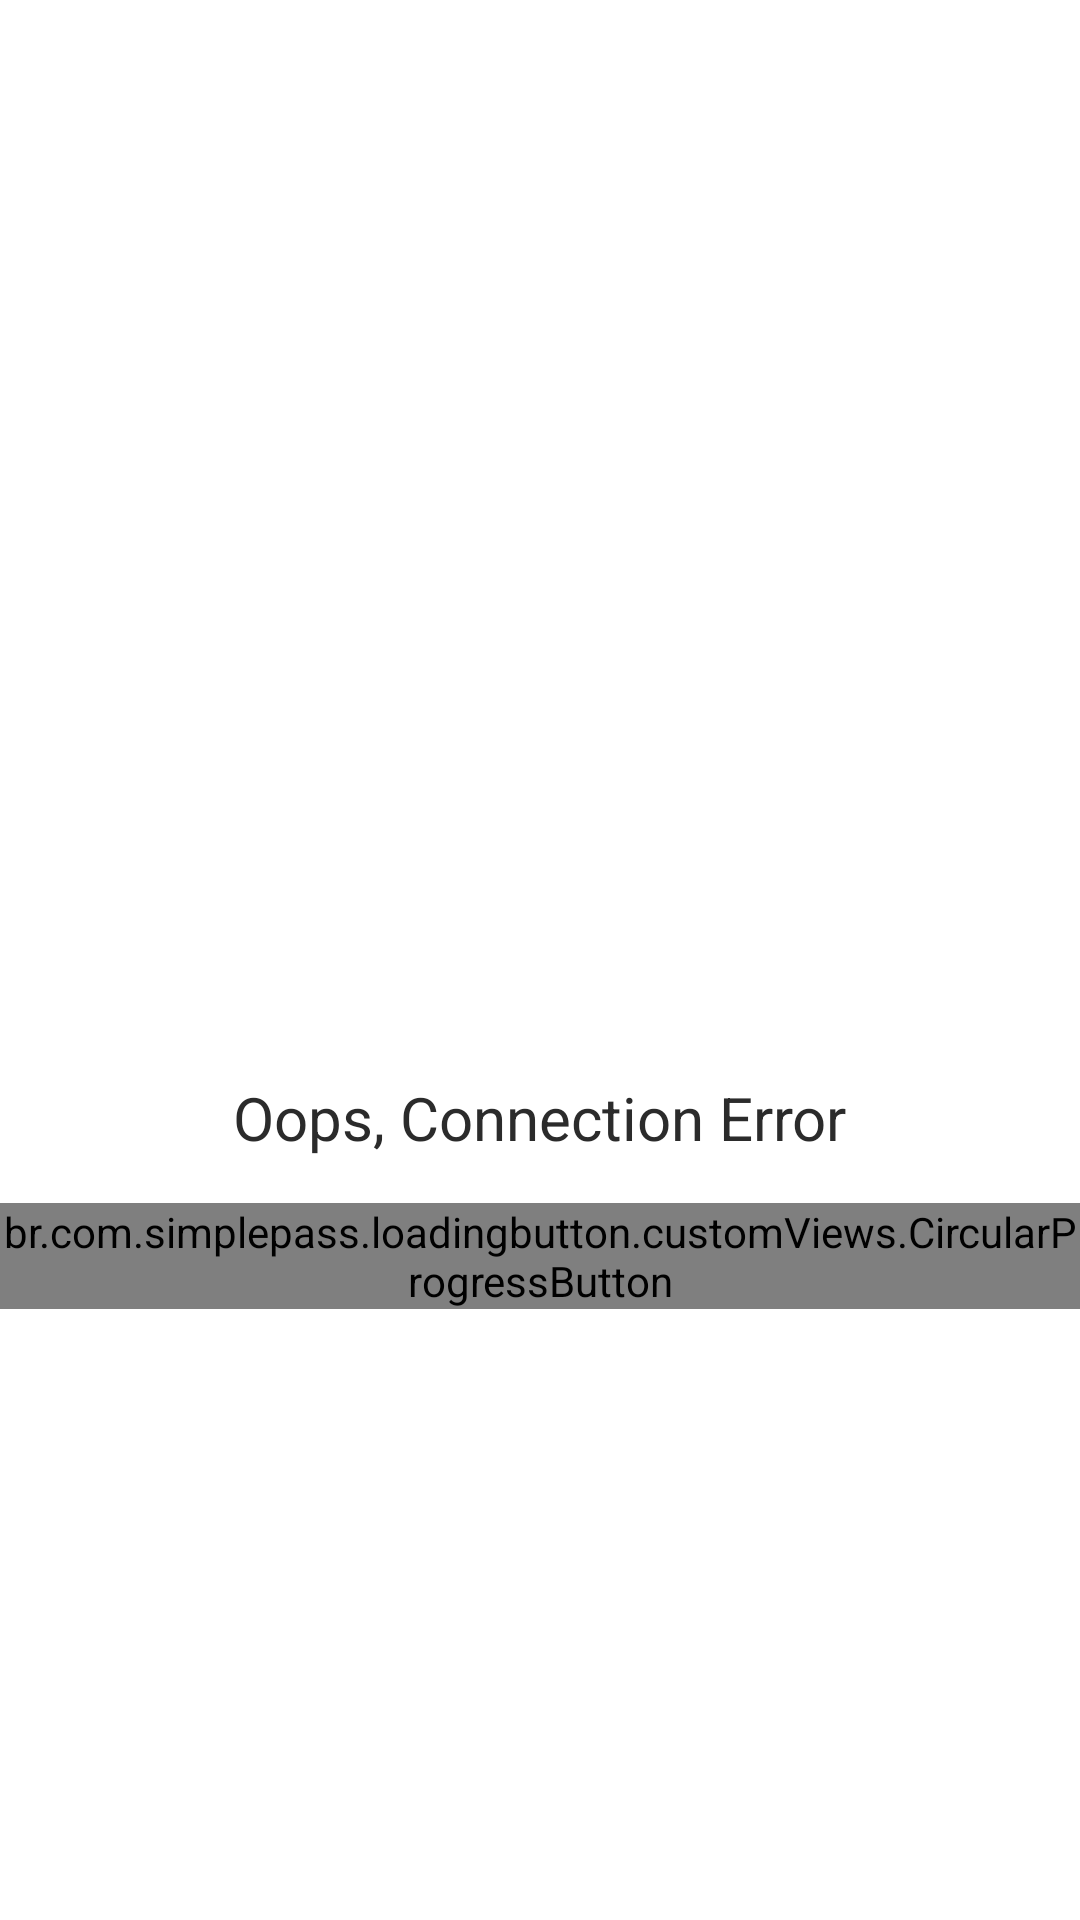

The Android layout XML behind this screen, and the referenced resources:
<!-- AndroidManifest.xml: application theme AppTheme -->
<!-- res/layout/connection_error.xml -->
<?xml version="1.0" encoding="utf-8"?>
<androidx.constraintlayout.widget.ConstraintLayout xmlns:android="http://schemas.android.com/apk/res/android"
    xmlns:app="http://schemas.android.com/apk/res-auto"
    android:layout_width="match_parent"
    android:layout_height="match_parent"
    android:background="@android:color/white">

    <ImageView
        android:id="@+id/img_connection_error"
        android:layout_width="150dp"
        android:layout_height="150dp"
        android:src="@drawable/no_connection"
        app:layout_constraintBottom_toTopOf="@+id/tv_connection_error"
        app:layout_constraintEnd_toEndOf="parent"
        app:layout_constraintStart_toStartOf="parent"
        app:layout_constraintTop_toTopOf="parent"
        app:layout_constraintVertical_chainStyle="packed" />

    <TextView
        android:id="@+id/tv_connection_error"
        android:layout_width="wrap_content"
        android:layout_height="wrap_content"
        android:layout_marginTop="20dp"
        android:text="@string/connection_error"
        android:textColor="#2B2B2B"
        android:textSize="20sp"
        app:layout_constraintBottom_toTopOf="@+id/btn_retry"
        app:layout_constraintEnd_toEndOf="parent"
        app:layout_constraintStart_toStartOf="parent"
        app:layout_constraintTop_toBottomOf="@+id/img_connection_error" />

    <br.com.simplepass.loadingbutton.customViews.CircularProgressButton
        android:id="@+id/btn_retry"
        android:layout_width="wrap_content"
        android:layout_height="wrap_content"
        android:layout_margin="15dp"
        android:background="@android:color/transparent"
        android:text="@string/btn_retry"
        android:textColor="@color/colorPrimary"
        app:layout_constraintBottom_toBottomOf="parent"
        app:layout_constraintEnd_toEndOf="parent"
        app:layout_constraintStart_toStartOf="parent"
        app:layout_constraintTop_toBottomOf="@+id/tv_connection_error"
        app:spinning_bar_color="@color/colorPrimaryDark" />

</androidx.constraintlayout.widget.ConstraintLayout>
<!-- resources referenced by this layout -->
<resources>
  <color name="colorPrimary">#AFB42B</color>
  <color name="colorPrimaryDark">#D2AFB42B</color>
  <string name="btn_retry">RETRY</string>
  <string name="connection_error">Oops, Connection Error</string>
  <style name="AppTheme" parent="Theme.AppCompat.Light.NoActionBar">
          
          <item name="colorPrimary">@color/colorPrimary</item>
          <item name="colorPrimaryDark">@color/colorPrimaryDark</item>
          <item name="colorAccent">@color/colorAccent</item>
          <item name="titleTextColor">@android:color/white</item>
          <item name="android:textColorSecondary">@android:color/white</item>
      </style>
  <color name="colorAccent">#FBC02D</color>
</resources>
